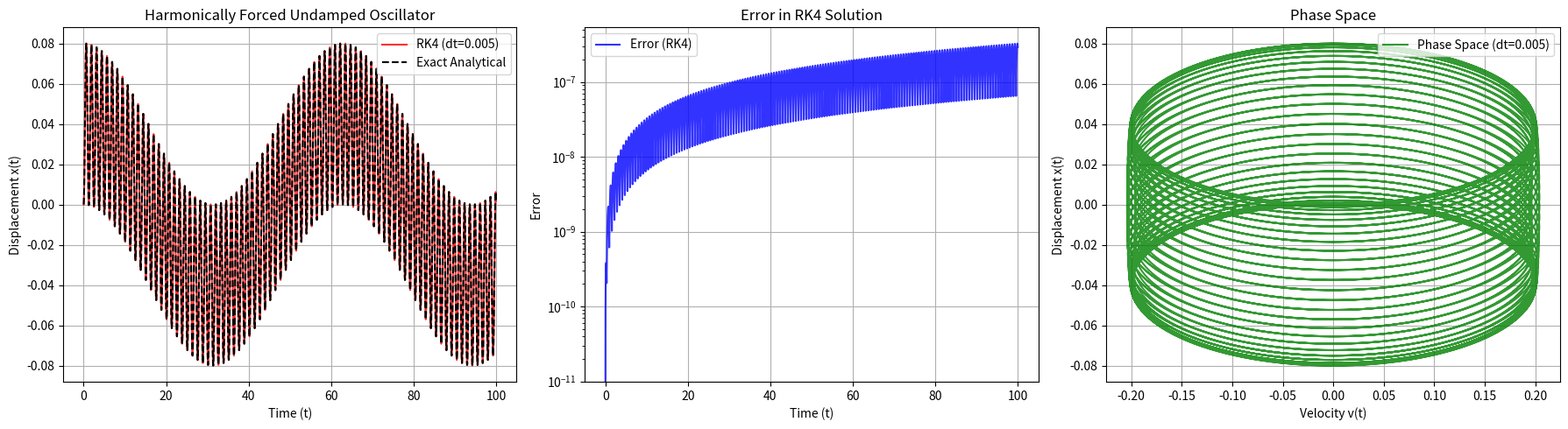

Recreate this plot in Python.
import numpy as np
import matplotlib.pyplot as plt

# Parameters
omega = 5.0
F_m = 1.0        
omega_F = 0.1
t_max = 100.0
dt = 0.005        

t = np.arange(0, t_max + dt, dt)
n_steps = len(t)

# Arrays to store numerical results
x = np.zeros(n_steps)
v = np.zeros(n_steps)

x[0] = 0.0
v[0] = 0.0

def acceleration(x_i, t_i):
    return F_m * np.cos(omega_F * t_i) - (omega**2) * x_i

# Main loop
for i in range(n_steps - 1):
    # Calculate acceleration based on the current state: a = (F/m)*cos(wF*t) - w^2*x
    k1_i_x = v[i]
    k1_i_v = acceleration(x[i], t[i])

    k2_i_x = v[i] + 0.5 * dt * k1_i_v
    k2_i_v = acceleration(x[i] + 0.5 * dt * k1_i_x, t[i] + 0.5 * dt)

    k3_i_x = v[i] + 0.5 * dt * k2_i_v
    k3_i_v = acceleration(x[i] + 0.5 * dt * k2_i_x, t[i] + 0.5 * dt)

    k4_i_x = v[i] + dt * k3_i_v
    k4_i_v = acceleration(x[i] + dt * k3_i_x, t[i] + dt)
    # Update position and velocity using RK4 formulas
    v[i+1] = v[i] + (dt / 6) * (k1_i_v + 2*k2_i_v + 2*k3_i_v + k4_i_v)
    x[i+1] = x[i] + (dt / 6) * (k1_i_x + 2*k2_i_x + 2*k3_i_x + k4_i_x)
    

    

# Analytical Solution (For Comparison)
C = F_m / (omega**2 - omega_F**2)
x_exact = C * (np.cos(omega_F * t) - np.cos(omega * t))
v_exact = C * (-omega_F * np.sin(omega_F * t) + omega * np.sin(omega * t))

error_fe = np.sqrt((x - x_exact)**2 + (v - v_exact)**2)

# Plot the Results 
figs, axes = plt.subplots(1, 3, figsize=(18, 5))

# Plot Numerical
axes[0].plot(t, x, label=f'RK4 (dt={dt})', color='red', alpha=0.8)

# Plot Exact
axes[0].plot(t, x_exact, label='Exact Analytical', color='black', linestyle='dashed')

axes[0].set_title('Harmonically Forced Undamped Oscillator')
axes[0].set_xlabel('Time (t)')
axes[0].set_ylabel('Displacement x(t)')
axes[0].legend()
axes[0].grid(True)

# Plot Error
axes[1].semilogy(t, error_fe, label='Error (RK4)', color='blue', alpha=0.8)
axes[1].set_title('Error in RK4 Solution')
axes[1].set_xlabel('Time (t)')
axes[1].set_ylabel('Error')
axes[1].legend()
axes[1].grid(True)

axes[2].plot(v, x, label=f'Phase Space (dt={dt})', color='green', alpha=0.8)
axes[2].set_title('Phase Space')
axes[2].set_xlabel('Velocity v(t)')
axes[2].set_ylabel('Displacement x(t)')
axes[2].legend()
axes[2].grid(True)

plt.tight_layout()
plt.savefig('p2c.png')
# Show the plot
plt.show()
